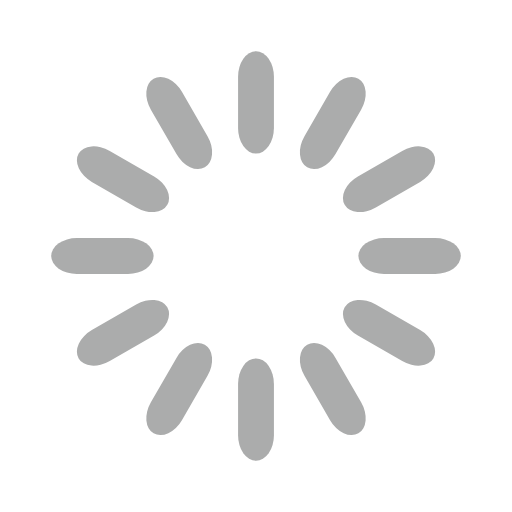
t = 0.00 s
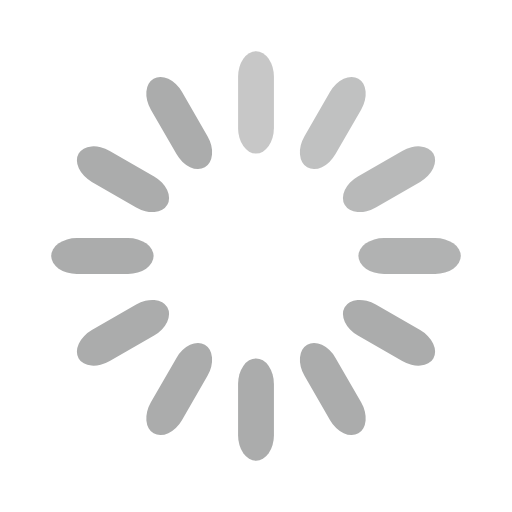
t = 0.33 s
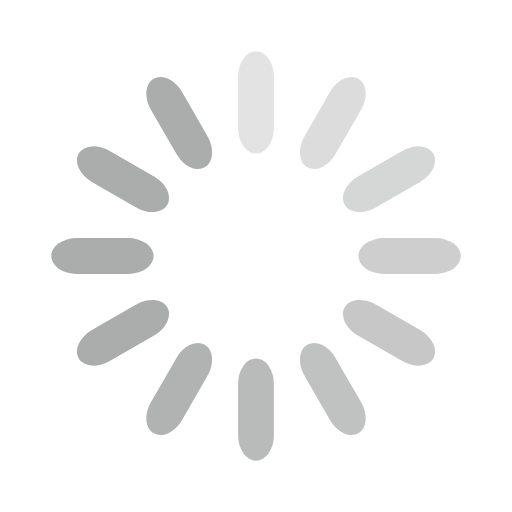
t = 0.67 s
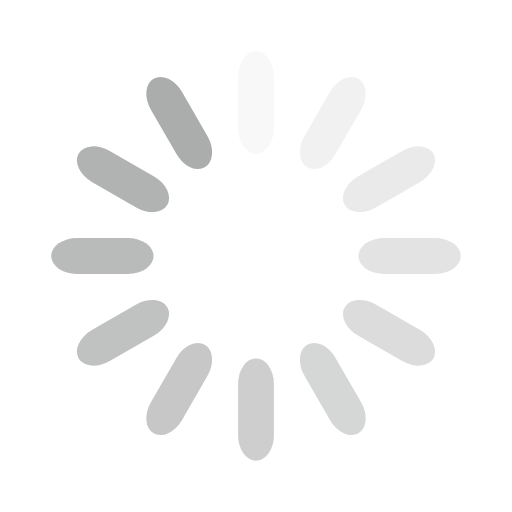
t = 0.92 s
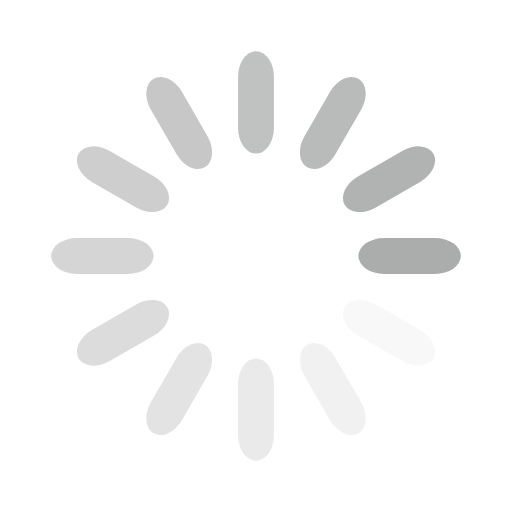
t = 1.25 s
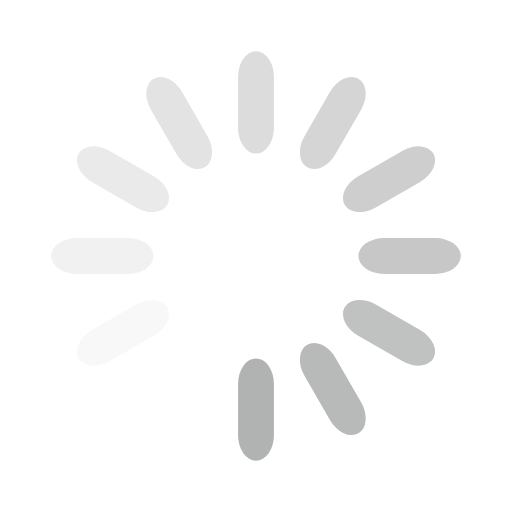
t = 1.58 s

The animated SVG that drew these frames (rendered in a browser with its animation timeline set to each time). Animation: 12 SMIL elements (animate=12); one cycle of 1.92 s, repeats indefinitely.

<svg width='98px' height='98px' xmlns="http://www.w3.org/2000/svg" viewBox="0 0 100 100" preserveAspectRatio="xMidYMid" class="uil-default"><rect x="0" y="0" width="100" height="100" fill="none" class="bk"></rect><rect  x='46.5' y='40' width='7' height='20' rx='5' ry='5' fill='#abacac' transform='rotate(0 50 50) translate(0 -30)'>  <animate attributeName='opacity' from='1' to='0' dur='1s' begin='0s' repeatCount='indefinite'/></rect><rect  x='46.5' y='40' width='7' height='20' rx='5' ry='5' fill='#abacac' transform='rotate(30 50 50) translate(0 -30)'>  <animate attributeName='opacity' from='1' to='0' dur='1s' begin='0.08333333333333333s' repeatCount='indefinite'/></rect><rect  x='46.5' y='40' width='7' height='20' rx='5' ry='5' fill='#abacac' transform='rotate(60 50 50) translate(0 -30)'>  <animate attributeName='opacity' from='1' to='0' dur='1s' begin='0.16666666666666666s' repeatCount='indefinite'/></rect><rect  x='46.5' y='40' width='7' height='20' rx='5' ry='5' fill='#abacac' transform='rotate(90 50 50) translate(0 -30)'>  <animate attributeName='opacity' from='1' to='0' dur='1s' begin='0.25s' repeatCount='indefinite'/></rect><rect  x='46.5' y='40' width='7' height='20' rx='5' ry='5' fill='#abacac' transform='rotate(120 50 50) translate(0 -30)'>  <animate attributeName='opacity' from='1' to='0' dur='1s' begin='0.3333333333333333s' repeatCount='indefinite'/></rect><rect  x='46.5' y='40' width='7' height='20' rx='5' ry='5' fill='#abacac' transform='rotate(150 50 50) translate(0 -30)'>  <animate attributeName='opacity' from='1' to='0' dur='1s' begin='0.4166666666666667s' repeatCount='indefinite'/></rect><rect  x='46.5' y='40' width='7' height='20' rx='5' ry='5' fill='#abacac' transform='rotate(180 50 50) translate(0 -30)'>  <animate attributeName='opacity' from='1' to='0' dur='1s' begin='0.5s' repeatCount='indefinite'/></rect><rect  x='46.5' y='40' width='7' height='20' rx='5' ry='5' fill='#abacac' transform='rotate(210 50 50) translate(0 -30)'>  <animate attributeName='opacity' from='1' to='0' dur='1s' begin='0.5833333333333334s' repeatCount='indefinite'/></rect><rect  x='46.5' y='40' width='7' height='20' rx='5' ry='5' fill='#abacac' transform='rotate(240 50 50) translate(0 -30)'>  <animate attributeName='opacity' from='1' to='0' dur='1s' begin='0.6666666666666666s' repeatCount='indefinite'/></rect><rect  x='46.5' y='40' width='7' height='20' rx='5' ry='5' fill='#abacac' transform='rotate(270 50 50) translate(0 -30)'>  <animate attributeName='opacity' from='1' to='0' dur='1s' begin='0.75s' repeatCount='indefinite'/></rect><rect  x='46.5' y='40' width='7' height='20' rx='5' ry='5' fill='#abacac' transform='rotate(300 50 50) translate(0 -30)'>  <animate attributeName='opacity' from='1' to='0' dur='1s' begin='0.8333333333333334s' repeatCount='indefinite'/></rect><rect  x='46.5' y='40' width='7' height='20' rx='5' ry='5' fill='#abacac' transform='rotate(330 50 50) translate(0 -30)'>  <animate attributeName='opacity' from='1' to='0' dur='1s' begin='0.9166666666666666s' repeatCount='indefinite'/></rect></svg>
